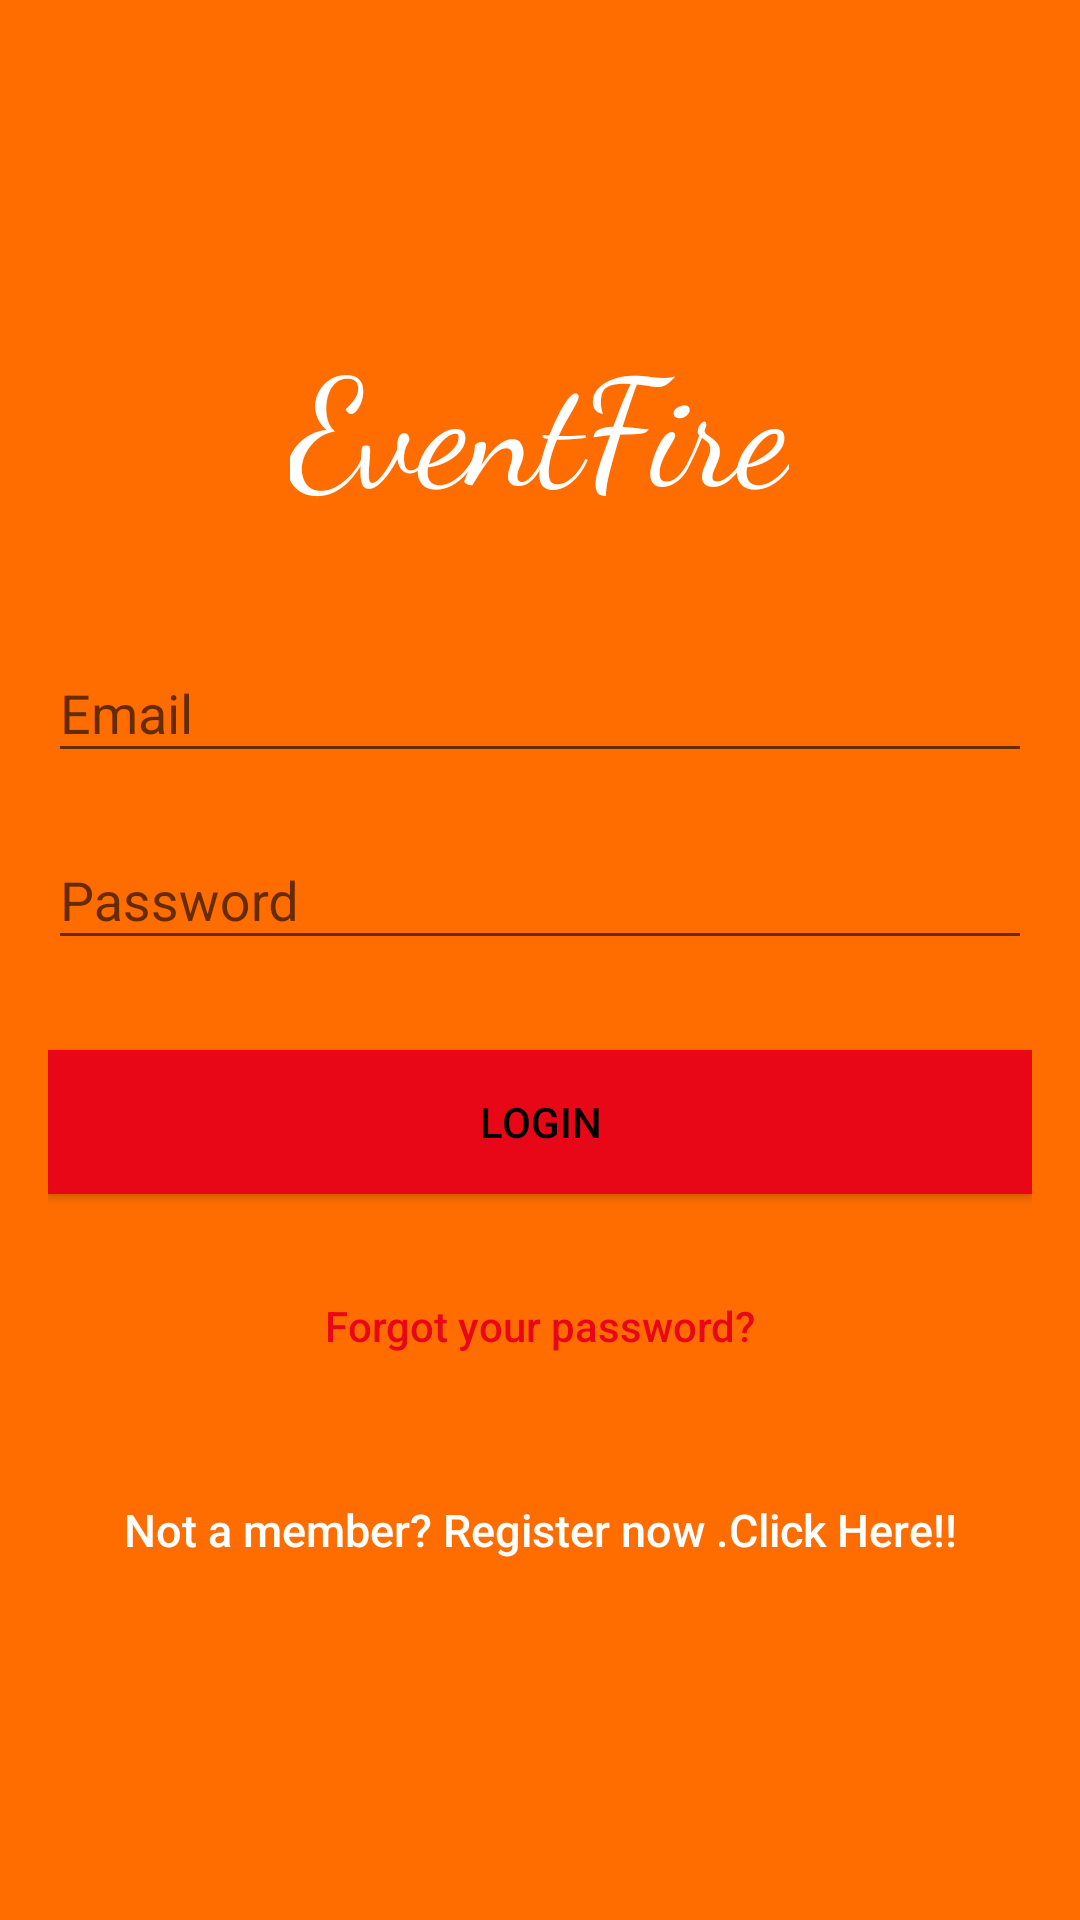

Layout XML and referenced resources for this Android screen:
<!-- AndroidManifest.xml: application theme AppTheme -->
<!-- res/layout/activity_login.xml -->
<?xml version="1.0" encoding="utf-8"?>
<android.support.design.widget.CoordinatorLayout
    xmlns:android="http://schemas.android.com/apk/res/android"
    xmlns:app="http://schemas.android.com/apk/res-auto"
    xmlns:tools="http://schemas.android.com/tools"
    android:layout_width="match_parent"
    android:layout_height="match_parent"
    android:fitsSystemWindows="true"
    tools:context="com.eventfire.ashley.eventfire.LoginActivity">

    <LinearLayout
        android:layout_width="fill_parent"
        android:layout_height="fill_parent"
        android:background="@color/colorPrimary"
        android:gravity="center"
        android:orientation="vertical"
        android:padding="@dimen/activity_horizontal_margin">


        <TextView
            android:layout_width="wrap_content"
            android:layout_height="wrap_content"
            android:textSize="50dp"
            android:fontFamily="cursive"
            android:layout_gravity="center_horizontal"
            android:layout_marginBottom="30dp"
            android:text="@string/app_name"
            android:textColor="#fff"
            />

        <android.support.design.widget.TextInputLayout
            android:layout_width="match_parent"
            android:layout_height="wrap_content">

            <EditText
                android:id="@+id/email"
                android:layout_width="match_parent"
                android:layout_height="wrap_content"
                android:layout_marginBottom="10dp"
                android:hint="@string/hint_email"
                android:inputType="textEmailAddress"
                android:textColor="@android:color/white"
                android:textColorHint="@android:color/white" />
        </android.support.design.widget.TextInputLayout>

        <android.support.design.widget.TextInputLayout
            android:layout_width="match_parent"
            android:layout_height="wrap_content">

            <EditText
                android:id="@+id/password"
                android:layout_width="fill_parent"
                android:layout_height="wrap_content"
                android:layout_marginBottom="10dp"
                android:hint="@string/hint_password"
                android:inputType="textPassword"
                android:textColor="@android:color/white"
                android:textColorHint="@android:color/white" />
        </android.support.design.widget.TextInputLayout>

        

        <Button
            android:id="@+id/btn_login"
            android:layout_width="fill_parent"
            android:layout_height="wrap_content"
            android:layout_marginTop="20dip"
            android:background="@color/colorAccent"
            android:text="@string/btn_login"
            android:textColor="@android:color/black" />

        <Button
            android:id="@+id/btn_reset_password"
            android:layout_width="fill_parent"
            android:layout_height="wrap_content"
            android:layout_marginTop="20dip"
            android:background="@null"
            android:text="@string/btn_forgot_password"
            android:textAllCaps="false"
            android:textColor="@color/colorAccent" />

        

        <Button
            android:id="@+id/btn_signup"
            android:layout_width="fill_parent"
            android:layout_height="wrap_content"
            android:layout_marginTop="20dip"
            android:background="@null"
            android:text="@string/btn_link_to_register"
            android:textAllCaps="false"
            android:textColor="@color/white"
            android:textSize="15dp" />
    </LinearLayout>

    <ProgressBar
        android:id="@+id/progressBar"
        android:layout_width="30dp"
        android:layout_height="30dp"
        android:layout_gravity="center|bottom"
        android:layout_marginBottom="20dp"
        android:visibility="gone" />
</android.support.design.widget.CoordinatorLayout>
<!-- resources referenced by this layout -->
<resources>
  <color name="colorAccent">#e80716</color>
  <color name="colorPrimary">#ff6d00</color>
  <color name="white">#ffffff</color>
  <dimen name="activity_horizontal_margin">16dp</dimen>
  <string name="app_name">EventFire</string>
  <string name="btn_forgot_password">Forgot your password?</string>
  <string name="btn_link_to_register">Not a member? Register now .Click Here!!</string>
  <string name="btn_login">LOGIN</string>
  <string name="hint_email">Email</string>
  <string name="hint_password">Password</string>
  <style name="AppTheme" parent="Theme.AppCompat.Light.NoActionBar">
          
          <item name="colorPrimary">@color/colorPrimary</item>
          <item name="colorPrimaryDark">@color/colorPrimaryDark</item>
          <item name="colorAccent">@color/colorAccent</item>
  
      </style>
  <color name="colorPrimaryDark">#E64A19</color>
</resources>
